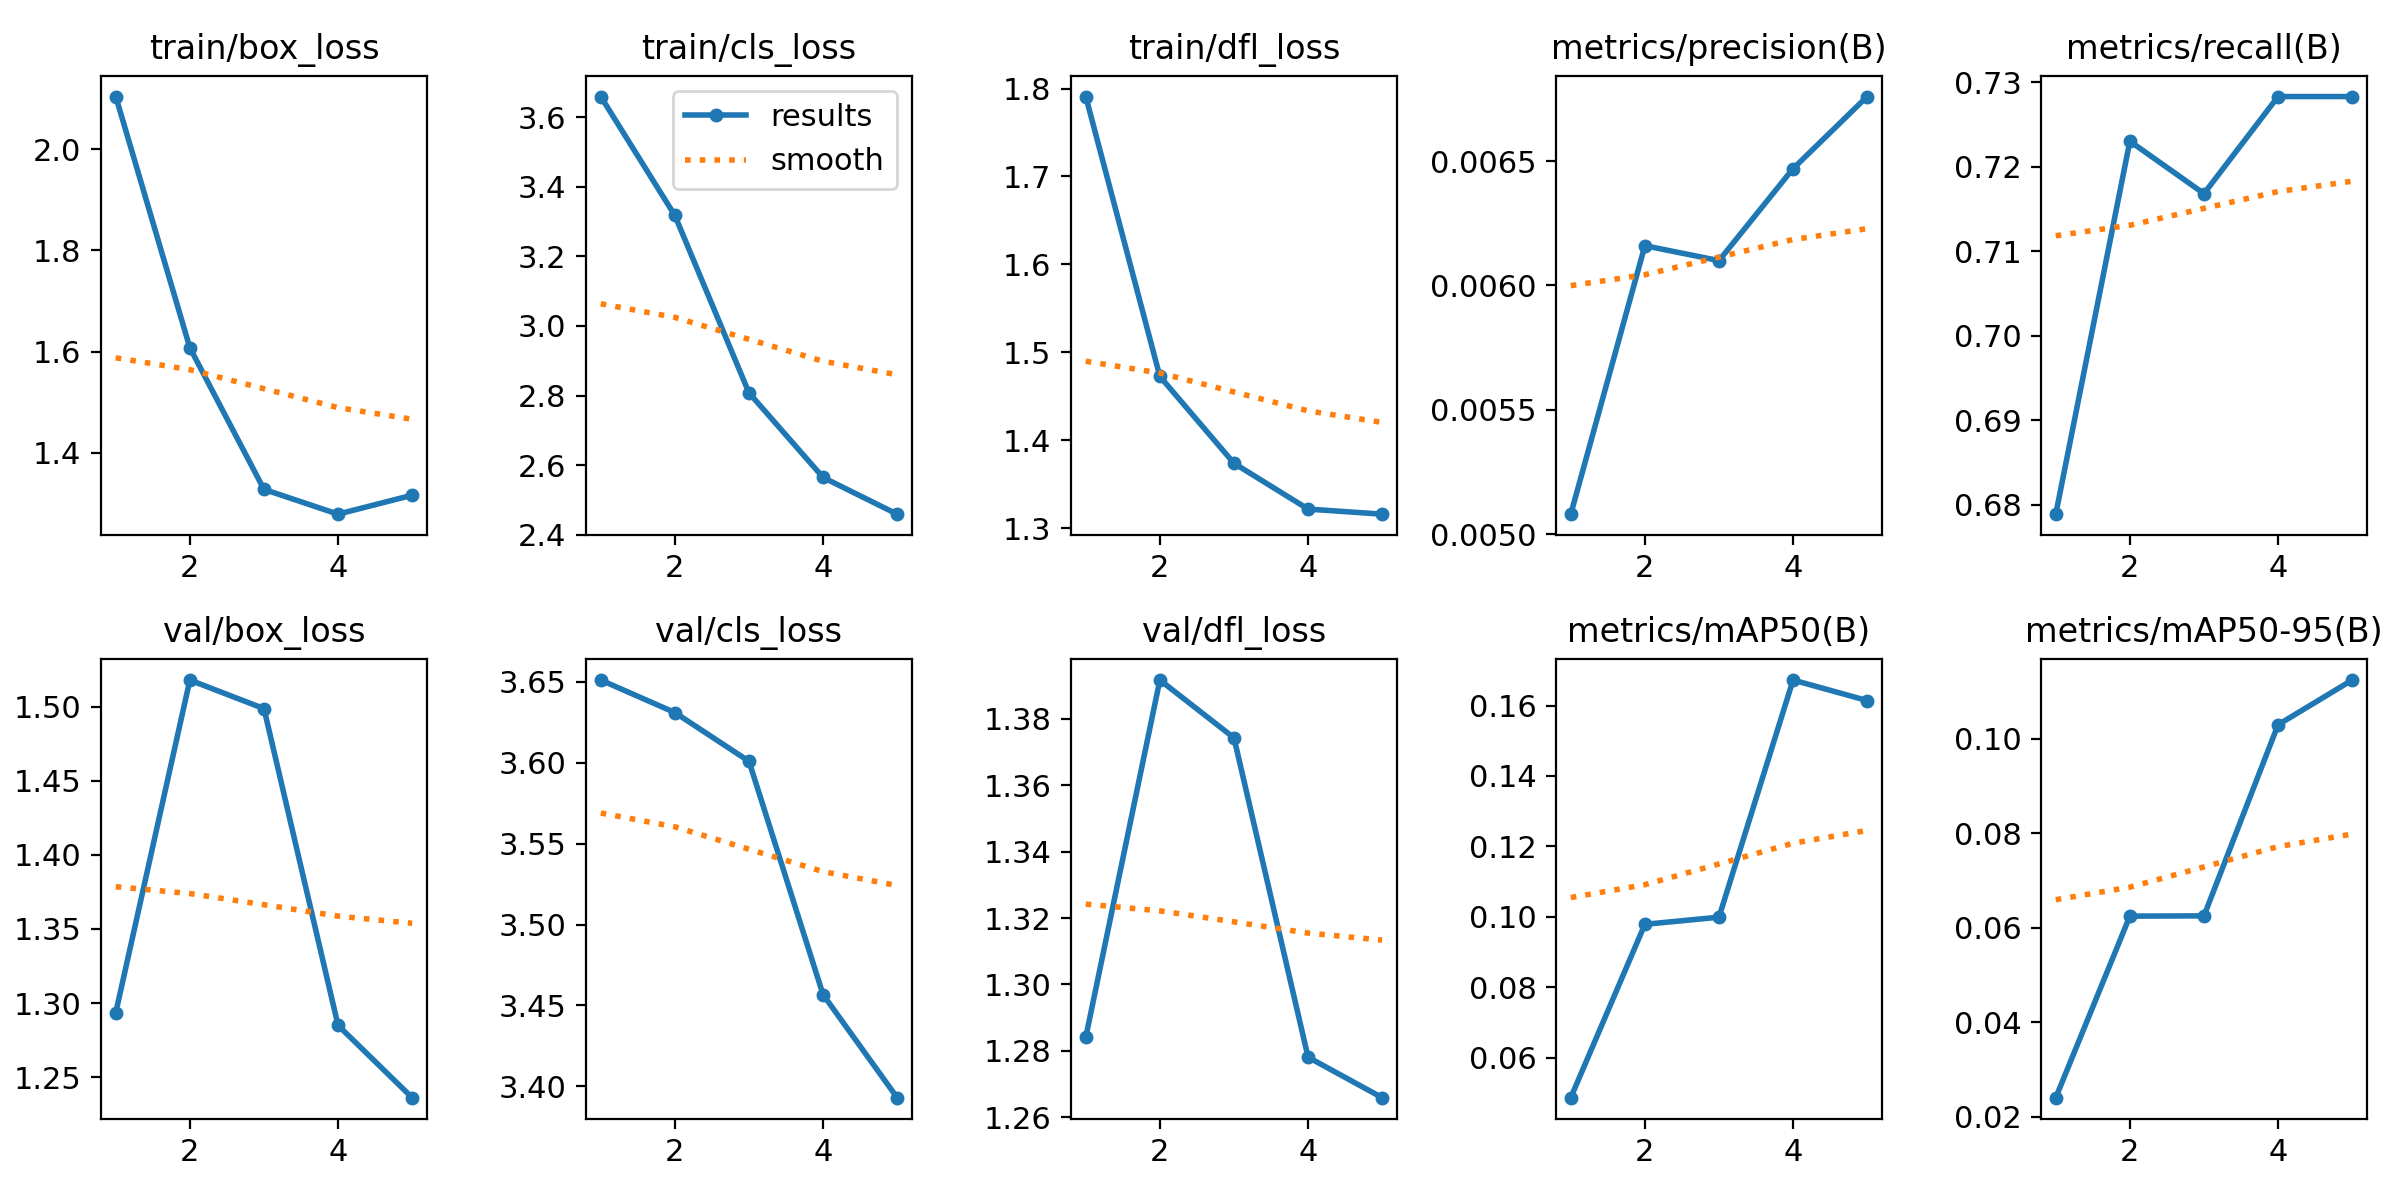

The file beside this chart, header and first rows:
epoch, train/box_loss, train/cls_loss, train/dfl_loss, metrics/precision(B), metrics/recall(B), metrics/mAP50(B), metrics/mAP50-95(B), val/box_loss, val/cls_loss, val/dfl_loss, lr/pg0, lr/pg1, lr/pg2
1, 2.104, 3.659, 1.791, 0.00508, 0.6789, 0.04861, 0.02399, 1.294, 3.651, 1.284, 7.145e-05, 7.145e-05, 7.145e-05
2, 1.607, 3.318, 1.472, 0.00616, 0.723, 0.09786, 0.06242, 1.518, 3.631, 1.392, 0.0001261, 0.0001261, 0.0001261
3, 1.328, 2.808, 1.374, 0.0061, 0.7168, 0.09989, 0.06248, 1.499, 3.601, 1.374, 0.0001467, 0.0001467, 0.0001467
4, 1.279, 2.565, 1.322, 0.00647, 0.7283, 0.1673, 0.1029, 1.285, 3.457, 1.278, 0.0001334, 0.0001334, 0.0001334
5, 1.316, 2.459, 1.316, 0.00676, 0.7283, 0.1614, 0.1124, 1.236, 3.393, 1.266, 8.6197e-05, 8.6197e-05, 8.6197e-05
